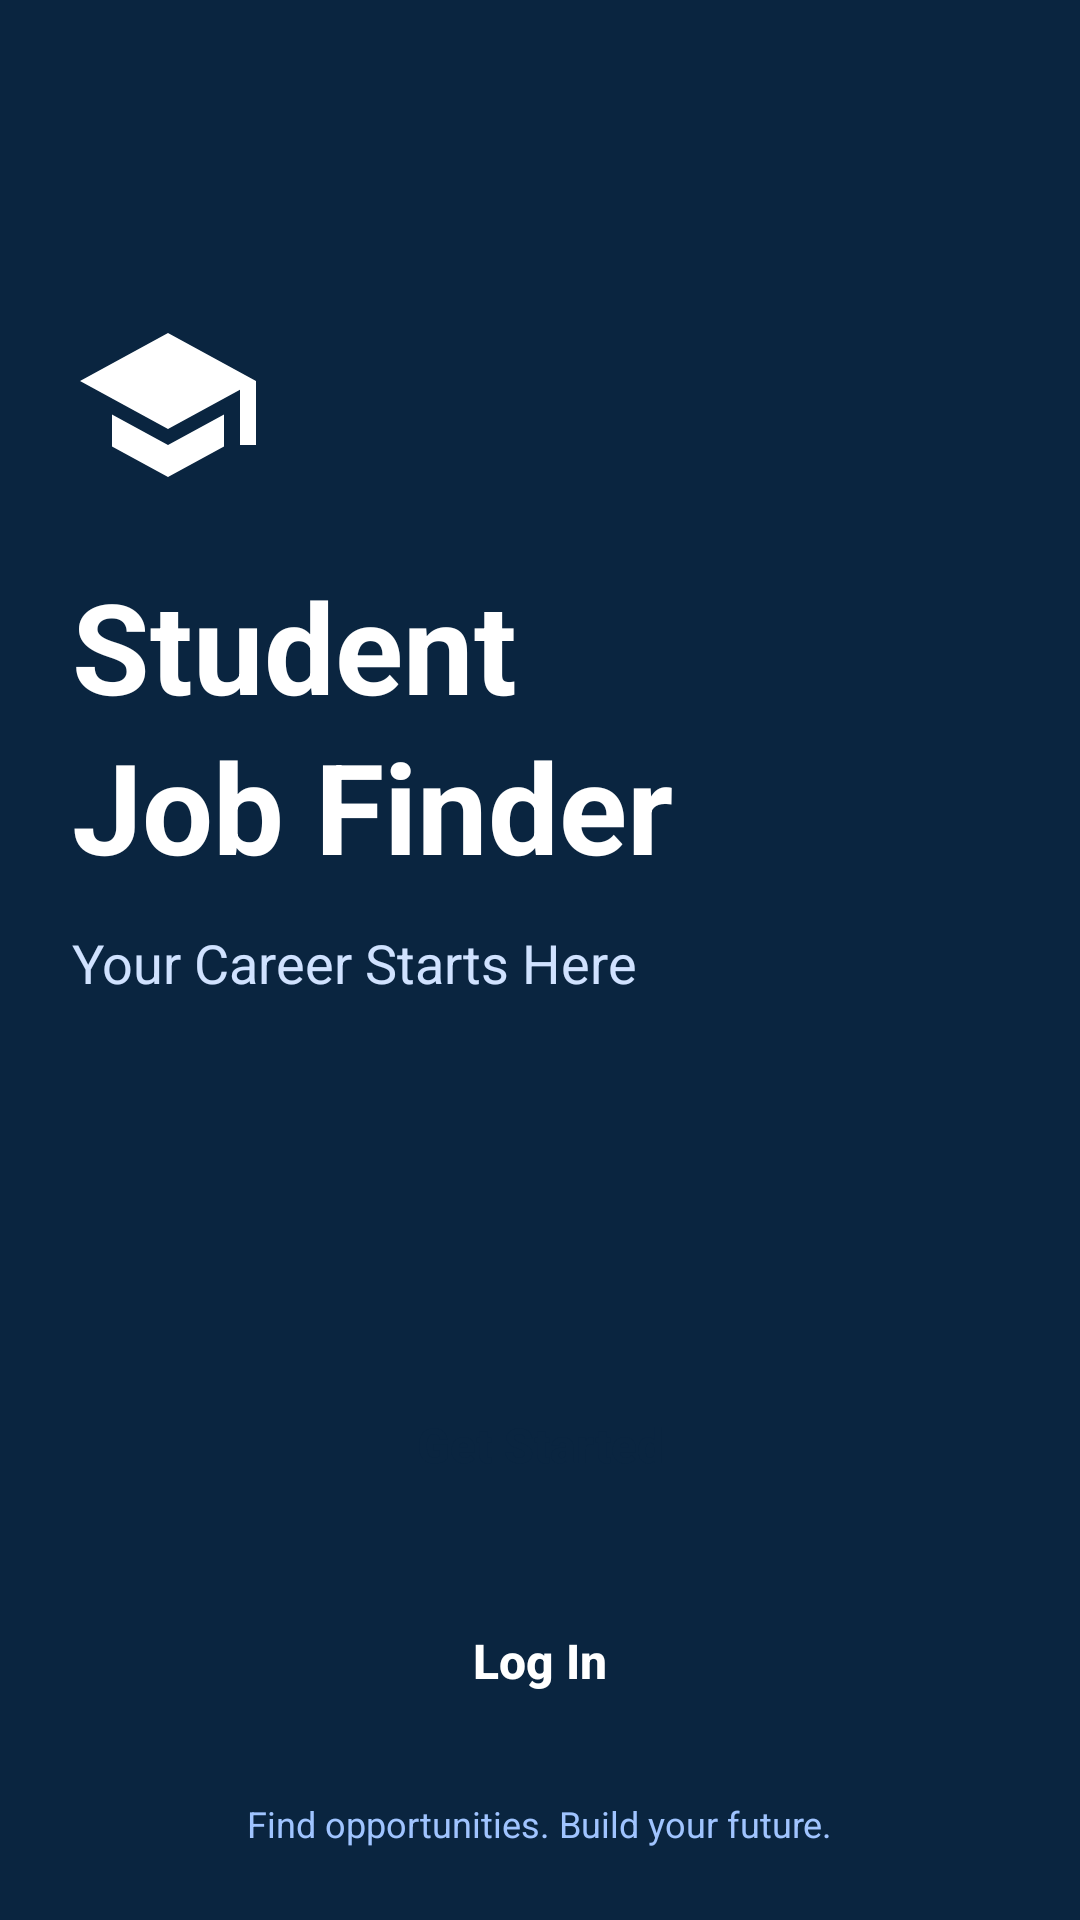

Produce the Android XML layout that renders to this screen, including the resource entries it uses.
<!-- AndroidManifest.xml: application theme Theme.CareerConnect_Frontend -->
<!-- res/layout/activity_welcome.xml -->
<?xml version="1.0" encoding="utf-8"?>
<androidx.constraintlayout.widget.ConstraintLayout
    xmlns:android="http://schemas.android.com/apk/res/android"
    xmlns:app="http://schemas.android.com/apk/res-auto"
    xmlns:tools="http://schemas.android.com/tools"
    android:layout_width="match_parent"
    android:layout_height="match_parent"
    android:background="@color/primary_blue"
    android:padding="24dp">

    
    <LinearLayout
        android:id="@+id/centerBrandLayout"
        android:layout_width="match_parent"
        android:layout_height="wrap_content"
        android:orientation="vertical"
        android:gravity="start"
        app:layout_constraintTop_toTopOf="parent"
        app:layout_constraintBottom_toTopOf="@id/bottomActionsLayout"
        app:layout_constraintVertical_bias="0.4">

        <ImageView
            android:id="@+id/imgLogoIcon"
            android:layout_width="64dp"
            android:layout_height="64dp"
            android:src="@drawable/ic_education_logo"
            android:contentDescription="Education Logo"
            android:layout_marginBottom="20dp" />

        <TextView
            android:id="@+id/txtTitle"
            android:layout_width="wrap_content"
            android:layout_height="wrap_content"
            android:text="Student&#10;Job Finder"
            android:textColor="@color/white"
            android:textSize="42sp"
            android:textStyle="bold"
            android:lineSpacingExtra="4dp" />

        <TextView
            android:id="@+id/txtSubtitle"
            android:layout_width="wrap_content"
            android:layout_height="wrap_content"
            android:text="Your Career Starts Here"
            android:textColor="#D0E2FF"
            android:textSize="18sp"
            android:layout_marginTop="12dp" />

    </LinearLayout>

    
    <LinearLayout
        android:id="@+id/bottomActionsLayout"
        android:layout_width="match_parent"
        android:layout_height="wrap_content"
        android:orientation="vertical"
        android:layout_marginBottom="16dp"
        app:layout_constraintBottom_toTopOf="@id/txtFooter">

        
        <androidx.appcompat.widget.AppCompatButton
            android:id="@+id/btnGetStarted"
            android:layout_width="match_parent"
            android:layout_height="60dp"
            android:background="@drawable/bg_btn_white"
            android:text="Get Started"
            android:textColor="@color/primary_blue"
            android:textSize="16sp"
            android:textStyle="bold"
            android:textAllCaps="false" />

        
        <androidx.appcompat.widget.AppCompatButton
            android:id="@+id/btnLogIn"
            android:layout_width="match_parent"
            android:layout_height="60dp"
            android:layout_marginTop="12dp"
            android:background="@drawable/bg_btn_outline_white"
            android:text="Log In"
            android:textColor="@color/white"
            android:textSize="16sp"
            android:textStyle="bold"
            android:textAllCaps="false" />

    </LinearLayout>

    
    <TextView
        android:id="@+id/txtFooter"
        android:layout_width="wrap_content"
        android:layout_height="wrap_content"
        android:text="Find opportunities. Build your future."
        android:textColor="#A0C4FF"
        android:textSize="12sp"
        app:layout_constraintStart_toStartOf="parent"
        app:layout_constraintEnd_toEndOf="parent"
        app:layout_constraintBottom_toBottomOf="parent" />

</androidx.constraintlayout.widget.ConstraintLayout>
<!-- resources referenced by this layout -->
<resources>
  <color name="primary_blue">#0A2540</color>
  <color name="white">#FFFFFFFF</color>
  <!-- drawable ic_education_logo (drawable) -->
  <vector xmlns:android="http://schemas.android.com/apk/res/android"
      android:width="64dp"
      android:height="64dp"
      android:viewportWidth="24"
      android:viewportHeight="24">
    <path
        android:fillColor="#FFFFFF"
        android:pathData="M12,3L1,9l11,6l9,-4.91V17h2V9L12,3zM5,13.18v4l7,3.82l7,-3.82v-4L12,17L5,13.18z"/>
  </vector>
  <style name="Theme.CareerConnect_Frontend" parent="Base.Theme.CareerConnect_Frontend" />
  <style name="Base.Theme.CareerConnect_Frontend" parent="Theme.Material3.DayNight.NoActionBar">
          
      </style>
</resources>
